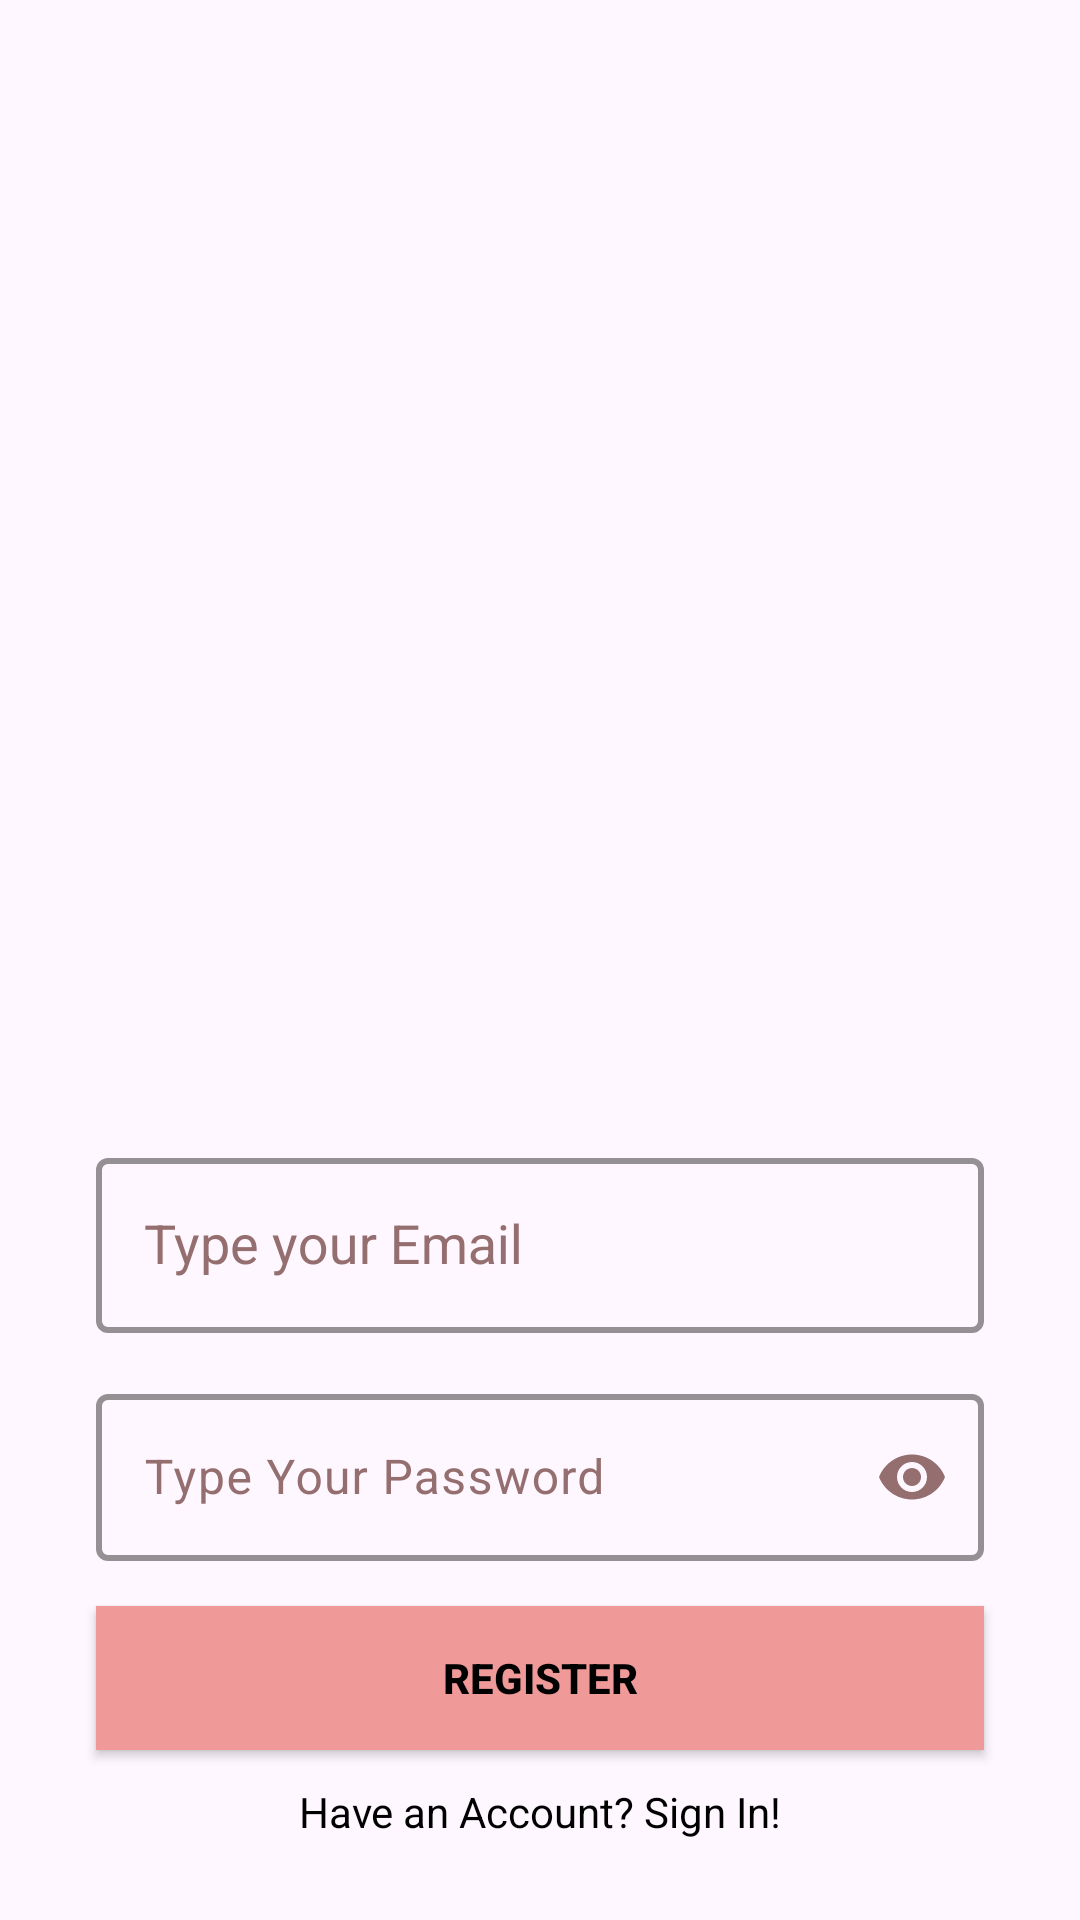

Here is an Android app screen rendered from its layout file. Give the layout XML and the strings, colors and styles it references.
<!-- AndroidManifest.xml: application theme Theme.NotesDailyApp -->
<!-- res/layout/activity_register.xml -->
<androidx.constraintlayout.widget.ConstraintLayout
    xmlns:android="http://schemas.android.com/apk/res/android"
    xmlns:app="http://schemas.android.com/apk/res-auto"
    android:layout_width="match_parent"
    android:layout_height="match_parent"
    android:background="@drawable/auth"
    android:padding="16dp">

    
    <androidx.constraintlayout.widget.Guideline
        android:id="@+id/guideline"
        android:layout_width="wrap_content"
        android:layout_height="wrap_content"
        android:orientation="horizontal"
        app:layout_constraintGuide_percent="0.6" />

    <com.google.android.material.textfield.TextInputLayout
        android:id="@+id/emailLayout"
        android:layout_width="match_parent"
        android:layout_height="wrap_content"
        android:layout_marginHorizontal="16dp"
        android:textColorHint="#956F6F"
        app:boxStrokeColor="@color/darkpurple"
        app:boxStrokeWidth="2dp"
        app:hintTextColor="#956F6F"
        app:layout_constraintEnd_toEndOf="parent"
        app:layout_constraintStart_toStartOf="parent"
        app:layout_constraintTop_toBottomOf="@id/guideline">

        <com.google.android.material.textfield.TextInputEditText
            android:id="@+id/etEmail"
            style="@style/Widget.AppCompat.AutoCompleteTextView"
            android:layout_width="match_parent"
            android:layout_height="wrap_content"
            android:hint="Type your Email"
            android:inputType="textEmailAddress"
            android:textColor="@color/black"
            app:boxStrokeColor="@color/darkpurple"
            app:hintTextColor="#9C7474" />
    </com.google.android.material.textfield.TextInputLayout>

    <com.google.android.material.textfield.TextInputLayout
        android:id="@+id/passwordLayout"
        android:layout_width="match_parent"
        android:layout_height="wrap_content"
        android:layout_marginHorizontal="16dp"
        android:layout_marginTop="15dp"

        android:textColorHint="#956F6F"
        app:boxStrokeColor="@color/darkpurple"
        app:boxStrokeWidth="2dp"
        app:hintTextColor="@color/darkpurple"
        app:layout_constraintEnd_toEndOf="parent"
        app:layout_constraintStart_toStartOf="parent"
        app:layout_constraintTop_toBottomOf="@id/emailLayout"
        app:passwordToggleEnabled="true"
        app:passwordToggleTint="#956F6F">

        <com.google.android.material.textfield.TextInputEditText
            android:id="@+id/etPassword"
            android:layout_width="match_parent"
            android:layout_height="wrap_content"
            android:hint="Type Your Password"
            android:inputType="textPassword"
            android:textColor="@color/black"
            app:boxStrokeWidth="2dp"
            app:hintTextColor="@color/darkpurple" />
    </com.google.android.material.textfield.TextInputLayout>

    <androidx.appcompat.widget.AppCompatButton
        android:id="@+id/btnRegister"
        style="@style/Widget.AppCompat.Button"
        android:layout_width="0dp"
        android:layout_height="wrap_content"
        android:layout_marginHorizontal="16dp"
        android:layout_marginTop="15dp"
        android:background="#F09999"
        android:text="Register"
        android:textColor="@color/black"
        android:textStyle="bold"
        app:layout_constraintEnd_toEndOf="parent"
        app:layout_constraintStart_toStartOf="parent"
        app:layout_constraintTop_toBottomOf="@+id/passwordLayout" />

    <TextView
        android:id="@+id/tvLogin"
        android:layout_width="wrap_content"
        android:layout_height="wrap_content"
        android:text="Have an Account? Sign In!"
        android:textColor="@color/black"
        app:layout_constraintBottom_toBottomOf="parent"
        app:layout_constraintEnd_toEndOf="parent"
        app:layout_constraintStart_toStartOf="parent"
        app:layout_constraintTop_toBottomOf="@+id/btnRegister"/>

</androidx.constraintlayout.widget.ConstraintLayout>
<!-- resources referenced by this layout -->
<resources>
  <color name="black">#FF000000</color>
  <color name="darkpurple">#db86ad</color>
  <style name="Theme.NotesDailyApp" parent="Base.Theme.NotesDailyApp" />
  <style name="Base.Theme.NotesDailyApp" parent="Theme.Material3.DayNight.NoActionBar">
          
          
          <item name="android:navigationBarColor">
              #FAF7F0
          </item>
          <item name="android:statusBarColor">
              #FDBCBD
          </item>
      </style>
</resources>
